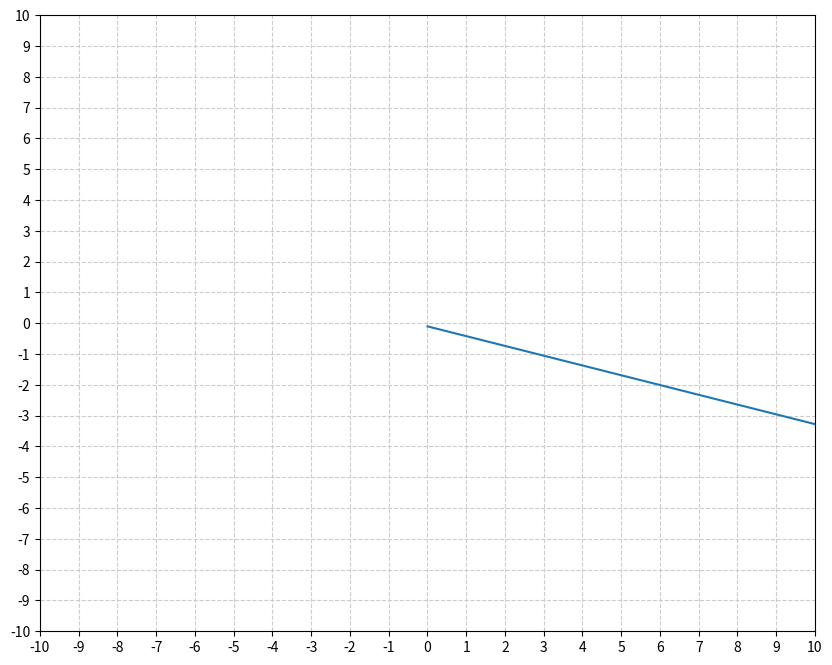

Recreate this plot in Python.
import matplotlib.pyplot as plt
from matplotlib.ticker import (AutoMinorLocator, MultipleLocator)
import numpy as np

start = -10
end = 10

x = np.array([0.0, 10.0])
# x = np.linspace(0, 10, 2)
y = (1/3.15) * x + 0.1;

print(f"({x[0]}, {y[0]})")
print(f"({x[1]}, {y[1]})")

# tmp = x
# x = y
# y = tmp

print(f"({x[0]}, {y[0]})")
print(f"({x[1]}, {y[1]})")

# x = -x

y = -y

print(f"({x[0]}, {y[0]})")
print(f"({x[1]}, {y[1]})")

fig, ax = plt.subplots(figsize=(10, 8))

ax.set_xlim(start, end);
ax.set_ylim(start, end);

ax.xaxis.set_major_locator(MultipleLocator(1));
ax.yaxis.set_major_locator(MultipleLocator(1));

ax.grid(which='major', color='#CCCCCC', linestyle='--')

# fig = plt.figure(figsize = (10, 5))
plt.plot(x, y);
plt.show();
